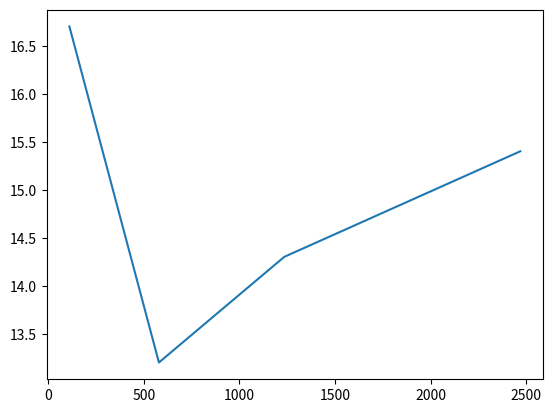

Write the Python code that produced this figure.
import matplotlib.pyplot as plt
x = [111, 579, 1234, 2468]
y = [16.7, 13.2, 14.3, 15.4]
plt.plot(x, y)
plt.show()
